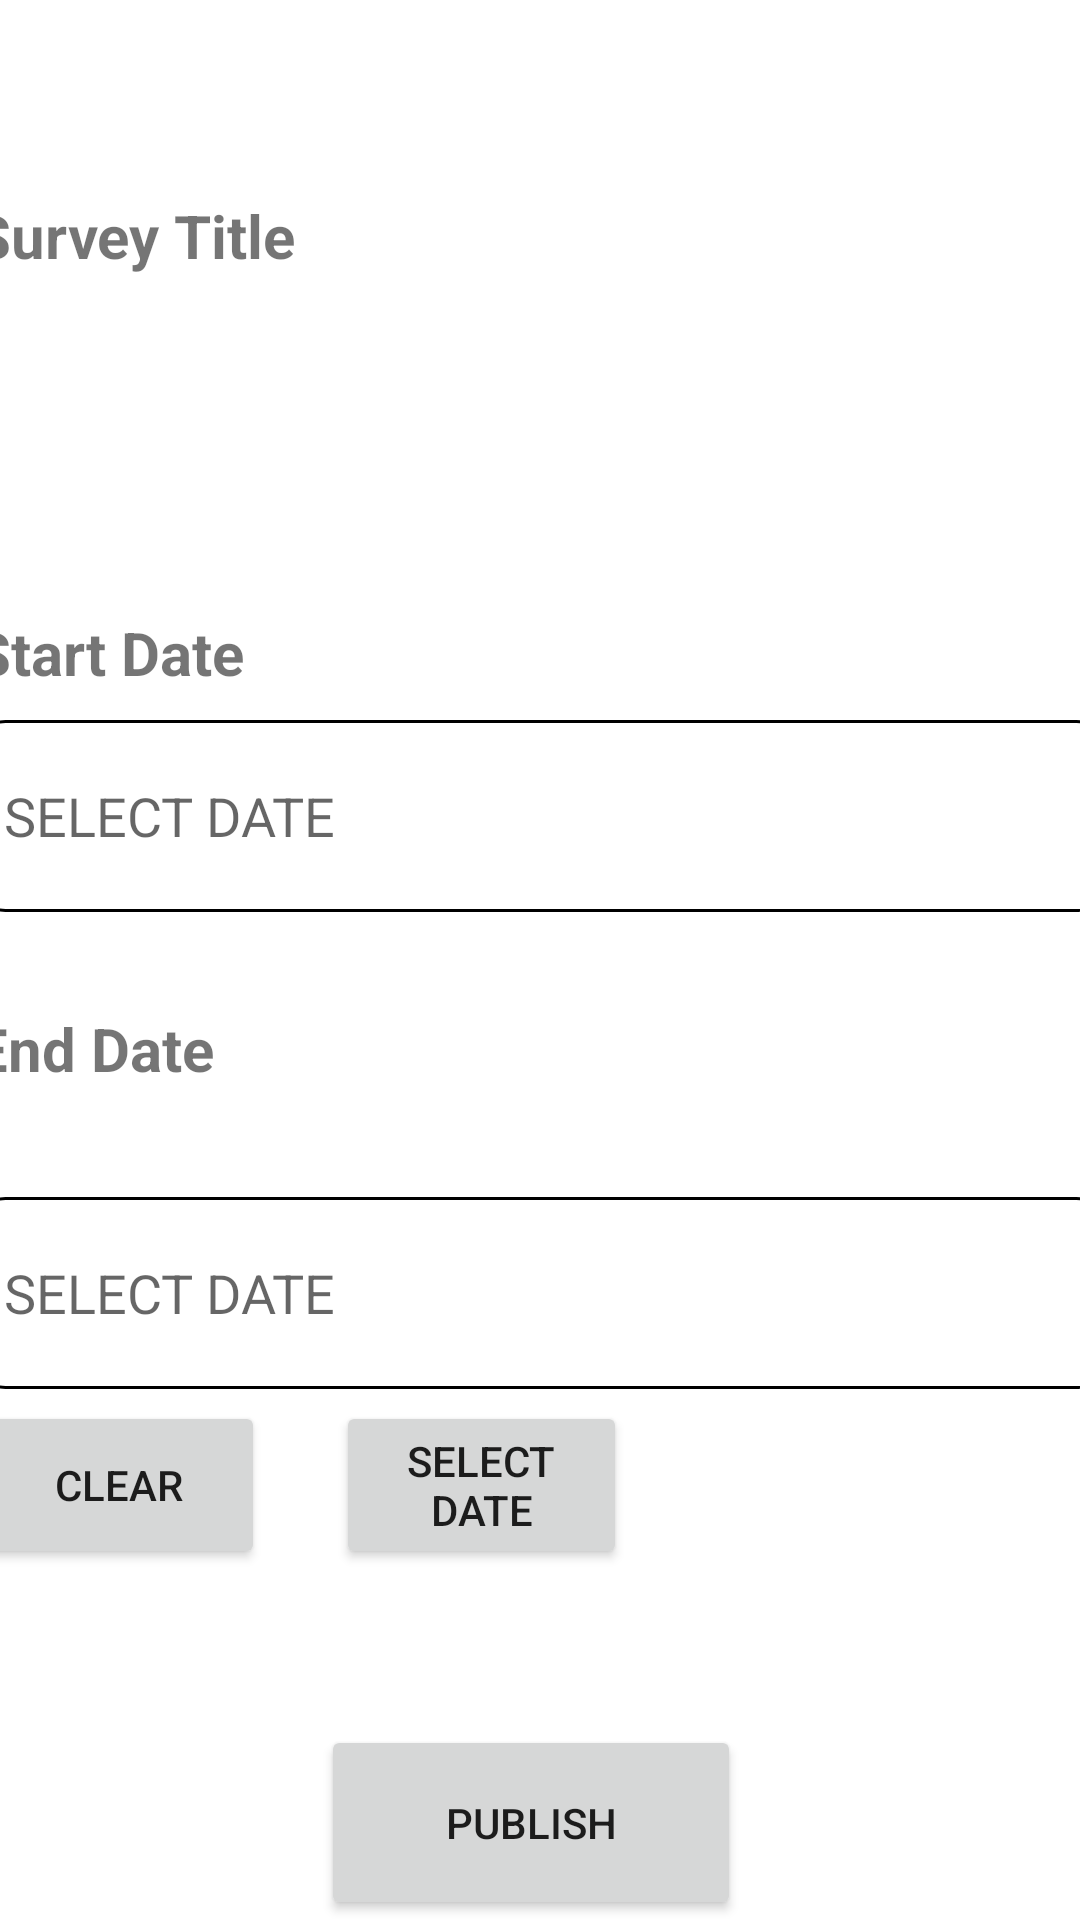

Write the Android layout XML for this screen, with the resource values it uses.
<!-- AndroidManifest.xml: application theme Theme.ApplicationSurvey -->
<!-- res/layout/activity_published_survey.xml -->
<?xml version="1.0" encoding="utf-8"?>
<androidx.constraintlayout.widget.ConstraintLayout xmlns:android="http://schemas.android.com/apk/res/android"
    xmlns:app="http://schemas.android.com/apk/res-auto"
    xmlns:tools="http://schemas.android.com/tools"
    android:layout_width="match_parent"
    android:layout_height="match_parent"
    tools:context=".AdminPublishSurveyController">

    <TextView
        android:id="@+id/txtSurveyTitle"
        android:layout_width="122dp"
        android:layout_height="35dp"
        android:text="Survey Title"
        android:textSize="20sp"
        android:textStyle="bold"
        app:layout_constraintBottom_toTopOf="@+id/spnSurveyOption"
        app:layout_constraintStart_toStartOf="@+id/spnSurveyOption"
        app:layout_constraintTop_toTopOf="parent"
        app:layout_constraintVertical_bias="1.0" />

    <Button
        android:id="@+id/btnPublish"
        android:layout_width="140dp"
        android:layout_height="65dp"
        android:layout_marginTop="52dp"
        android:onClick="publishSurvey"
        android:text="Publish"
        app:layout_constraintEnd_toEndOf="parent"
        app:layout_constraintHorizontal_bias="0.487"
        app:layout_constraintStart_toStartOf="parent"
        app:layout_constraintTop_toBottomOf="@+id/btnSelectEndDate" />

    <EditText
        android:id="@+id/txtBoxStartDate"
        android:layout_width="378dp"
        android:layout_height="64dp"
        android:layout_marginTop="76dp"
        android:background="@drawable/edit"
        android:ems="10"
        android:enabled="false"
        android:hint="SELECT DATE"
        android:inputType="date"
        android:paddingLeft="10dp"
        android:textColor="#000000"
        app:layout_constraintStart_toStartOf="@+id/txtSurveyTitle3"
        app:layout_constraintTop_toBottomOf="@+id/spnSurveyOption" />

    <TextView
        android:id="@+id/txtSurveyTitle2"
        android:layout_width="122dp"
        android:layout_height="35dp"
        android:layout_marginTop="32dp"
        android:text="End Date"
        android:textSize="20sp"
        android:textStyle="bold"
        app:layout_constraintStart_toStartOf="@+id/txtBoxStartDate"
        app:layout_constraintTop_toBottomOf="@+id/txtBoxStartDate" />

    <Spinner
        android:id="@+id/spnSurveyOption"
        android:layout_width="378dp"
        android:layout_height="64dp"
        android:layout_marginTop="100dp"
        android:spinnerMode="dropdown"
        android:background="@drawable/surveylistspinner"

        app:layout_constraintEnd_toEndOf="parent"
        app:layout_constraintHorizontal_bias="0.515"
        app:layout_constraintStart_toStartOf="parent"
        app:layout_constraintTop_toTopOf="parent" />

    <EditText
        android:id="@+id/txtBoxEndDate"
        android:layout_width="378dp"
        android:layout_height="64dp"
        android:layout_marginTop="28dp"
        android:background="@drawable/edit"
        android:ems="10"
        android:enabled="false"
        android:hint="SELECT DATE"
        android:inputType="date"
        android:paddingLeft="10dp"
        android:textColor="#000000"
        app:layout_constraintStart_toStartOf="@+id/txtSurveyTitle2"
        app:layout_constraintTop_toBottomOf="@+id/txtSurveyTitle2" />

    <Button
        android:id="@+id/btnSelectStartDate"
        android:layout_width="97dp"
        android:layout_height="56dp"
        android:layout_marginStart="36dp"
        android:layout_marginTop="8dp"
        android:onClick="setOnClickstart"
        android:text="Select Date"
        android:visibility="invisible"
        app:layout_constraintStart_toEndOf="@+id/btnclear"
        app:layout_constraintTop_toTopOf="@+id/btnclear" />

    <Button
        android:id="@+id/btnclear2"
        android:layout_width="97dp"
        android:layout_height="56dp"
        android:layout_marginTop="4dp"
        android:onClick="clearEndDate"
        android:text="Clear"
        app:layout_constraintStart_toStartOf="@+id/txtBoxEndDate"
        app:layout_constraintTop_toBottomOf="@+id/txtBoxEndDate" />

    <Button
        android:id="@+id/btnclear"
        android:layout_width="97dp"
        android:layout_height="56dp"
        android:layout_marginStart="156dp"
        android:layout_marginTop="4dp"
        android:onClick="clearstartDate"
        android:text="Clear"
        android:visibility="invisible"
        app:layout_constraintStart_toStartOf="@+id/spnSurveyOption"
        app:layout_constraintTop_toBottomOf="@+id/txtBoxStartDate" />

    <Button
        android:id="@+id/btnSelectEndDate"
        android:layout_width="97dp"
        android:layout_height="56dp"
        android:layout_marginStart="24dp"
        android:onClick="setOnClickEnd"
        android:text="Select Date"
        app:layout_constraintStart_toEndOf="@+id/btnclear2"
        app:layout_constraintTop_toTopOf="@+id/btnclear2" />

    <TextView
        android:id="@+id/txtSurveyTitle3"
        android:layout_width="122dp"
        android:layout_height="35dp"
        android:layout_marginTop="40dp"
        android:text="Start Date"
        android:textSize="20sp"
        android:textStyle="bold"
        app:layout_constraintStart_toStartOf="@+id/spnSurveyOption"
        app:layout_constraintTop_toBottomOf="@+id/spnSurveyOption" />

</androidx.constraintlayout.widget.ConstraintLayout>
<!-- resources referenced by this layout -->
<resources>
  <!-- drawable edit (drawable) -->
  <?xml version="1.0" encoding="utf-8"?>
  <shape xmlns:android="http://schemas.android.com/apk/res/android">
      <solid android:color="#fff"/>
      <stroke android:width="1dp"/>
      <corners android:radius="10dp"/>
  </shape>
  <!-- drawable surveylistspinner (drawable) -->
  <?xml version="1.0" encoding="utf-8"?>
  <selector xmlns:android="http://schemas.android.com/apk/res/android">
  
      <item>
          <layer-list>
              <item>
                  
                  <shape>
                  <solid android:color="#fff"/>
                  <stroke android:width="1dp"/>
                  <corners android:radius="10dp"/>
                  </shape>
              </item>
              <item
                  android:drawable="@drawable/ic_baseline_arrow_drop_down_24"
                  android:gravity="end"
                  />
  
  
          </layer-list>
      </item>
  </selector>
  <style name="Theme.ApplicationSurvey" parent="Theme.MaterialComponents.DayNight.DarkActionBar">
          
          <item name="colorPrimary">#3F51B5</item>
          <item name="colorPrimaryVariant">#0323A2</item>
          <item name="colorOnPrimary">@color/white</item>
          
          <item name="colorSecondary">@color/teal_200</item>
          <item name="colorSecondaryVariant">@color/teal_700</item>
          <item name="colorOnSecondary">#3F51B5</item>
          
          <item name="android:statusBarColor">?attr/colorPrimaryVariant</item>
          
      </style>
  <!-- not gathered from this repository: default colours our renderer supplied (Android Studio template values) -->
  <color name="teal_200">#FF03DAC5</color>
  <color name="teal_700">#FF018786</color>
  <color name="white">#FFFFFFFF</color>
</resources>
